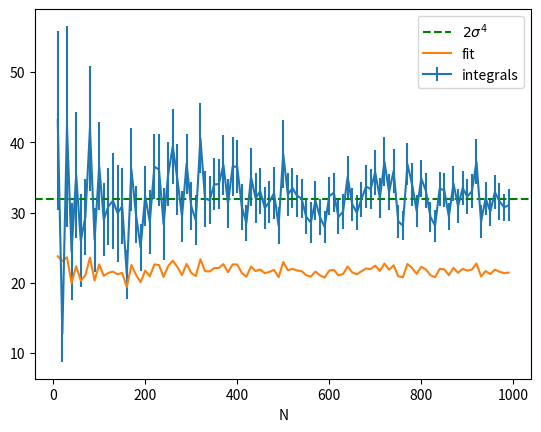

This figure's Python source:
import numpy as np
import matplotlib.pyplot as plt
from scipy.optimize import curve_fit

def f(x):
    return x**3

def sin_func(x, A, B, C):
    y = A + B*np.sin(C/x)
    return y

sigma = 2
normalization = np.sqrt(2*np.pi*sigma**2)

integrals = []
errors = []
solution = 2*sigma**4

N = range(10, 1000, 10)
for i in N:
    xj = np.abs(np.random.normal(0, sigma, i))

    integral = normalization/2 *np.mean(f(xj))
    error = normalization/2 * np.std(f(xj))/np.sqrt(i)
   # print(f"integral {integral} sol: {solution}")
    integrals.append(integral)
    errors.append(error)

#trend as N varies
plt.errorbar(N, integrals, errors, label = 'integrals')
plt.axhline(y = 2*sigma**4, color = 'g', linestyle = '--', label = '$2 \sigma^4$')
plt.xlabel("N")

parameters, covariance = curve_fit(sin_func, integrals, errors)
fit_A = 32
fit_B = parameters[1]
fit_C = parameters[2]

fit = sin_func(integrals, fit_A, fit_B, fit_C)

plt.plot(N, fit, '-', label='fit')


plt.legend()
plt.show()
